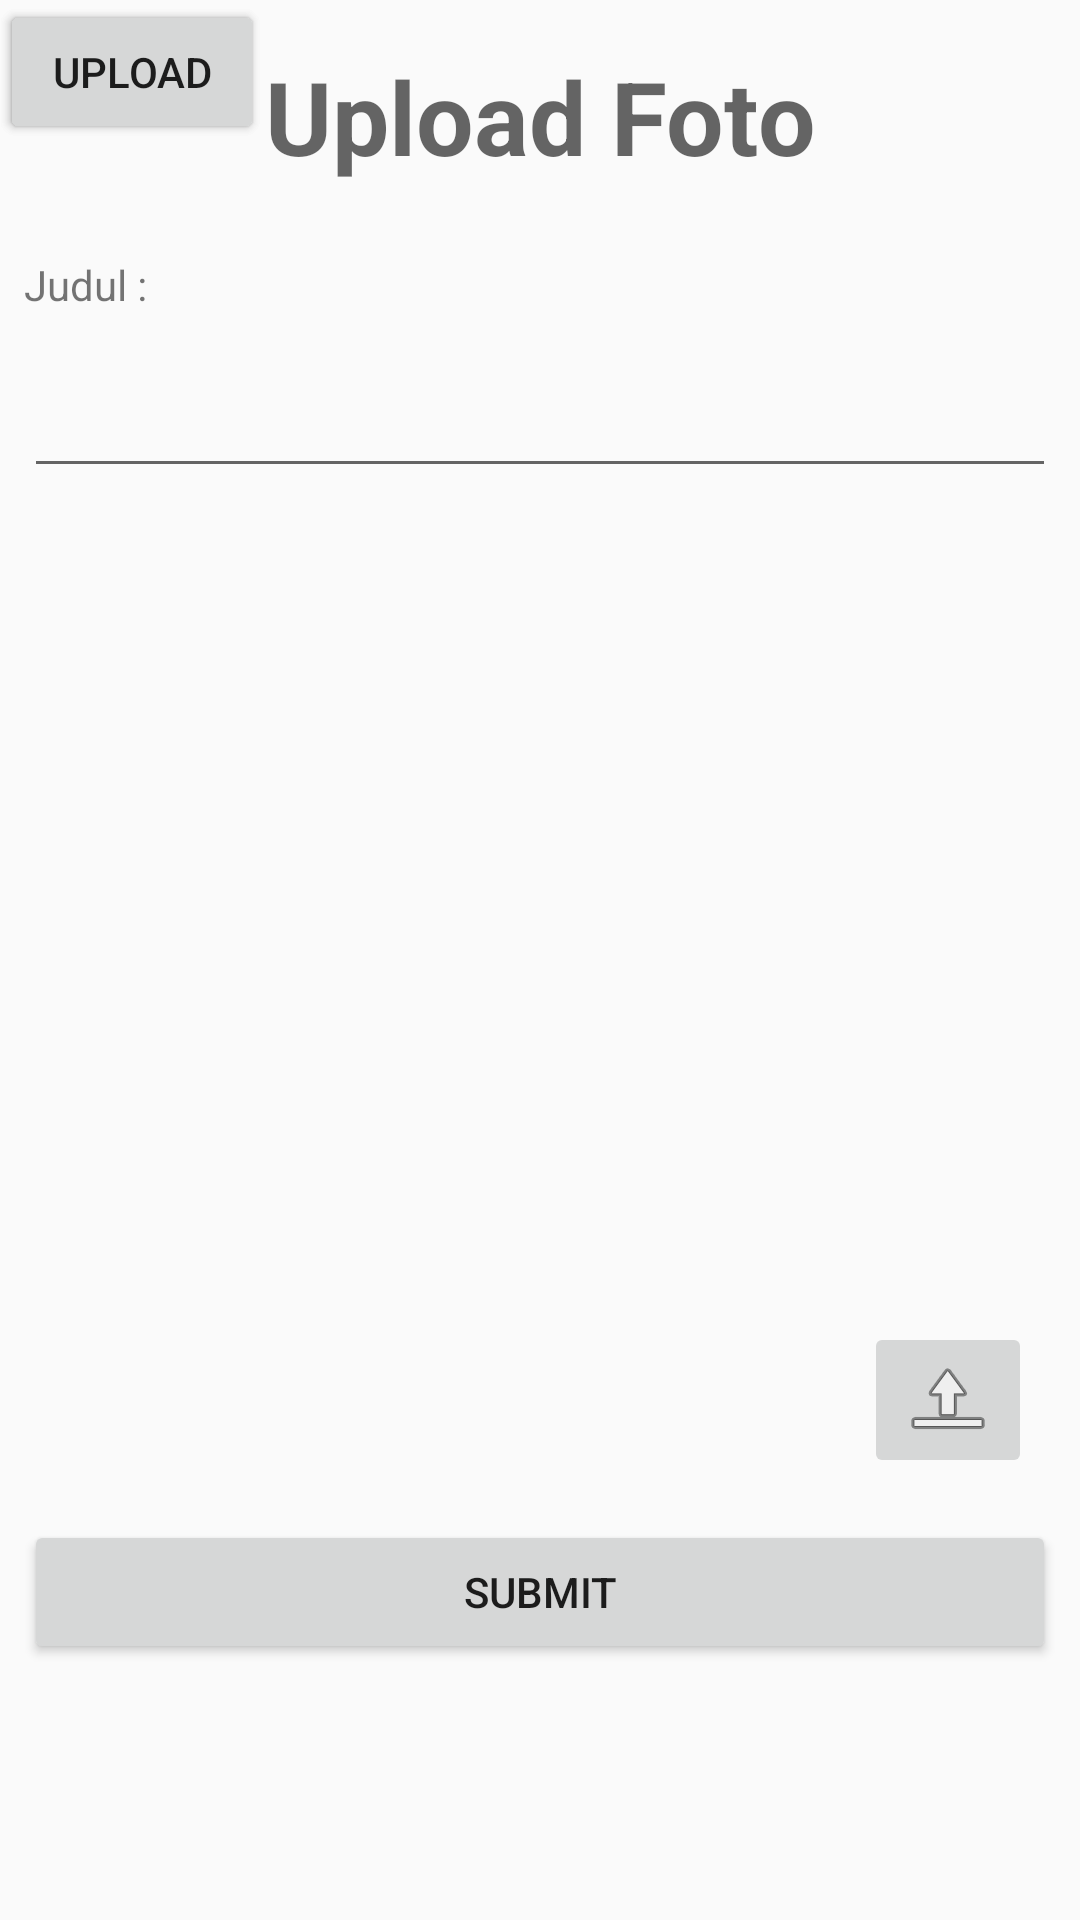

This screen was rendered from an Android layout file. Write that file and the resources it references.
<!-- AndroidManifest.xml: application theme AppTheme -->
<!-- res/layout/activity_photo.xml -->
<?xml version="1.0" encoding="utf-8"?>
<android.support.constraint.ConstraintLayout xmlns:android="http://schemas.android.com/apk/res/android"
    xmlns:app="http://schemas.android.com/apk/res-auto"
    xmlns:tools="http://schemas.android.com/tools"
    android:layout_width="match_parent"
    android:layout_height="match_parent"
    tools:context="com.example.fadhilamadan.a9gag.PhotoActivity"
    tools:layout_editor_absoluteY="25dp"
    tools:layout_editor_absoluteX="0dp">

    <TextView
        android:id="@+id/textView6"
        android:layout_width="wrap_content"
        android:layout_height="wrap_content"
        android:text="Judul :"
        tools:layout_constraintBottom_creator="1"
        app:layout_constraintBottom_toTopOf="@+id/txtJudul"
        android:layout_marginStart="8dp"
        tools:layout_constraintLeft_creator="1"
        android:layout_marginBottom="17dp"
        app:layout_constraintLeft_toLeftOf="parent" />

    <EditText
        android:id="@+id/txtJudul"
        android:layout_width="0dp"
        android:layout_height="wrap_content"
        android:ems="10"
        android:inputType="textPersonName"
        tools:layout_constraintTop_creator="1"
        tools:layout_constraintRight_creator="1"
        app:layout_constraintRight_toRightOf="@+id/textView7"
        android:layout_marginTop="60dp"
        app:layout_constraintTop_toBottomOf="@+id/textView7"
        tools:layout_constraintLeft_creator="1"
        app:layout_constraintLeft_toLeftOf="@+id/textView7" />

    <ImageView
        android:id="@+id/imgFoto"
        android:layout_width="0dp"
        android:layout_height="300dp"
        app:srcCompat="@mipmap/ic_launcher"
        tools:layout_constraintTop_creator="1"
        tools:layout_constraintRight_creator="1"
        app:layout_constraintRight_toRightOf="@+id/txtJudul"
        app:layout_constraintTop_toBottomOf="@+id/txtJudul"
        tools:layout_constraintLeft_creator="1"
        app:layout_constraintLeft_toLeftOf="@+id/txtJudul" />

    <ImageButton
        android:id="@+id/btnFoto"
        android:layout_width="wrap_content"
        android:layout_height="wrap_content"
        app:srcCompat="@android:drawable/ic_menu_upload"
        tools:layout_constraintRight_creator="1"
        tools:layout_constraintBottom_creator="1"
        app:layout_constraintBottom_toTopOf="@+id/button"
        android:layout_marginEnd="16dp"
        app:layout_constraintRight_toRightOf="parent"
        android:layout_marginBottom="14dp" /><![CDATA[

    ;
        tools:layout_constraintTop_creator="1"
        tools:layout_constraintRight_creator="1"
        android:layout_marginStart="116dp"
        android:layout_marginEnd="115dp"
        app:layout_constraintRight_toRightOf="parent"
        android:layout_marginTop="5dp"
        tools:layout_constraintLeft_creator="1"
        app:layout_constraintTop_toTopOf="parent"
        app:layout_constraintLeft_toRightOf="@+id/textView7" />

    ]]>

    <android.support.constraint.Guideline
        android:layout_width="wrap_content"
        android:layout_height="wrap_content"
        android:id="@+id/guideline"
        app:layout_constraintGuide_begin="20dp"
        android:orientation="horizontal"
        tools:layout_editor_absoluteY="20dp"
        tools:layout_editor_absoluteX="0dp" />

    <Button
        android:id="@+id/button"
        android:layout_width="0dp"
        android:layout_height="wrap_content"
        android:text="Submit"
        tools:layout_constraintTop_creator="1"
        tools:layout_constraintRight_creator="1"
        app:layout_constraintRight_toRightOf="@+id/imgFoto"
        android:layout_marginTop="44dp"
        app:layout_constraintTop_toBottomOf="@+id/imgFoto"
        tools:layout_constraintLeft_creator="1"
        app:layout_constraintLeft_toLeftOf="@+id/imgFoto" />

    <TextView
        android:id="@+id/textView7"
        android:layout_width="0dp"
        android:layout_height="wrap_content"
        android:layout_marginEnd="8dp"
        android:layout_marginStart="8dp"
        android:layout_marginTop="16dp"
        android:text="Upload Foto"
        android:textAlignment="center"
        android:textAppearance="@style/TextAppearance.AppCompat.Display1"
        android:textStyle="bold"
        app:layout_constraintLeft_toLeftOf="parent"
        app:layout_constraintRight_toRightOf="parent"
        app:layout_constraintTop_toTopOf="parent"
        tools:layout_constraintLeft_creator="1"
        tools:layout_constraintRight_creator="1"
        tools:layout_constraintTop_creator="1" />

    <Button
        android:id="@+id/btnselect"
        android:layout_width="wrap_content"
        android:layout_height="wrap_content"
        android:text="select"
        tools:layout_editor_absoluteX="16dp"
        tools:layout_editor_absoluteY="159dp" />

    <Button
        android:id="@+id/btnUpload"
        android:layout_width="wrap_content"
        android:layout_height="wrap_content"
        android:text="Upload"
        tools:layout_editor_absoluteX="255dp"
        tools:layout_editor_absoluteY="159dp" />

</android.support.constraint.ConstraintLayout>
<!-- resources referenced by this layout -->
<resources>
  <style name="AppTheme" parent="Theme.AppCompat.Light.NoActionBar">
          
          <item name="colorPrimary">@color/colorPrimary</item>
          <item name="colorPrimaryDark">@color/colorPrimaryDark</item>
          <item name="colorAccent">@color/colorAccent</item>
          <item name="android:linksClickable">@color/colorAccent</item>
      </style>
  <color name="colorPrimary">#303030</color>
  <color name="colorPrimaryDark">#101010</color>
  <color name="colorAccent">#cecece</color>
</resources>
